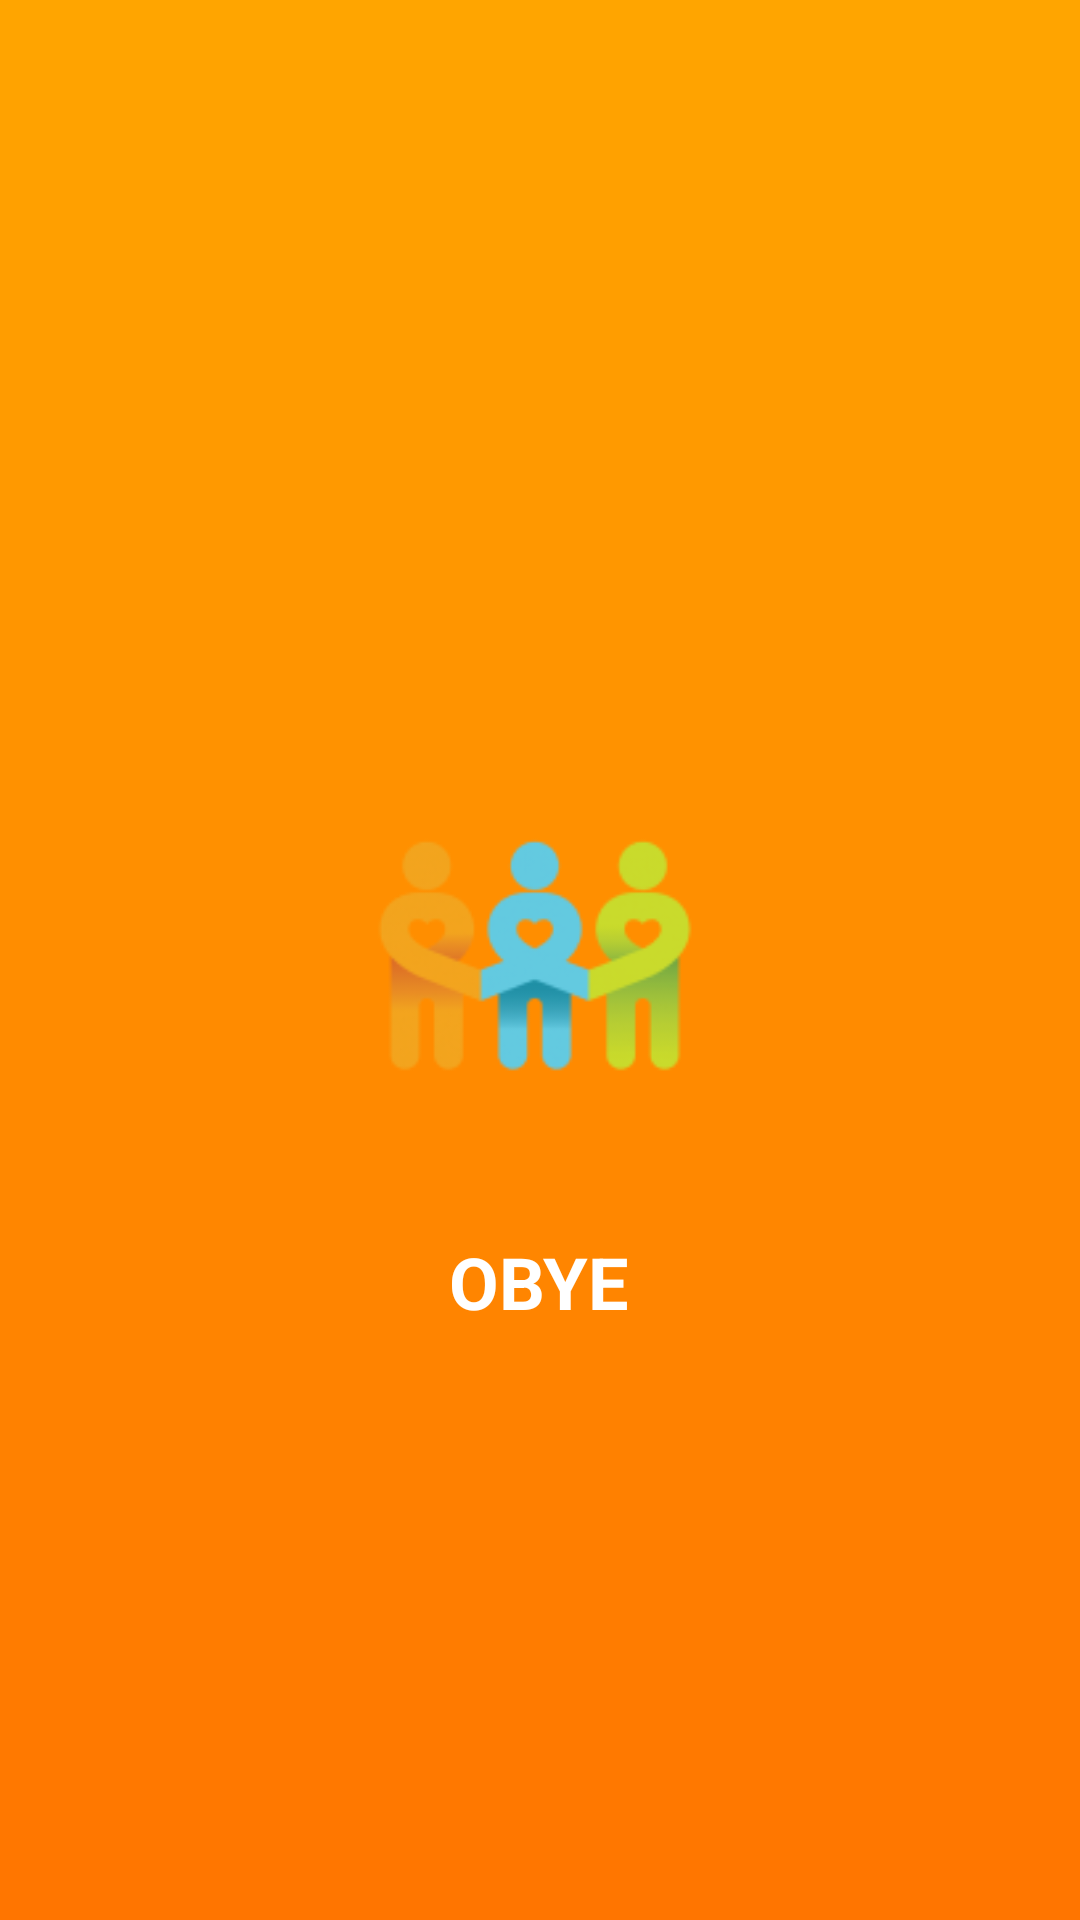

Reconstruct the res/layout file that produces this screen, plus the resources it refers to.
<!-- AndroidManifest.xml: application theme Theme.OBYE -->
<!-- res/layout/activity_splash.xml -->
<?xml version="1.0" encoding="utf-8"?>
<RelativeLayout xmlns:android="http://schemas.android.com/apk/res/android"
    android:layout_width="match_parent"
    android:layout_height="match_parent"
    android:background="@drawable/gradient_background">

    
    <ImageView
        android:id="@+id/splashLogo"
        android:layout_width="150dp"
        android:layout_height="150dp"
        android:layout_centerInParent="true"
        android:src="@drawable/splash"
        android:contentDescription="@string/app_name" />

    
    <TextView
        android:id="@+id/splashText"
        android:layout_width="wrap_content"
        android:layout_height="wrap_content"
        android:layout_below="@id/splashLogo"
        android:layout_centerHorizontal="true"
        android:layout_marginTop="16dp"
        android:text="OBYE"
        android:textColor="@android:color/white"
        android:textSize="24sp"
        android:textStyle="bold" />

</RelativeLayout>
<!-- resources referenced by this layout -->
<resources>
  <!-- drawable gradient_background (drawable) -->
  <?xml version="1.0" encoding="utf-8"?>
  <layer-list xmlns:android="http://schemas.android.com/apk/res/android">
      <item>
          <shape android:shape="rectangle">
              <gradient
                  android:angle="90"
                  android:endColor="#FFA500"
                  android:startColor="#FF7500"
                  android:type="linear" />
          </shape>
      </item>
  </layer-list>
  <!-- drawable splash: png bitmap (drawable, 10247 bytes) -->
  <string name="app_name">OBYE</string>
  <style name="Theme.OBYE" parent="Base.Theme.OBYE" />
  <style name="Base.Theme.OBYE" parent="Theme.Material3.DayNight.NoActionBar">
          
          
      </style>
</resources>
